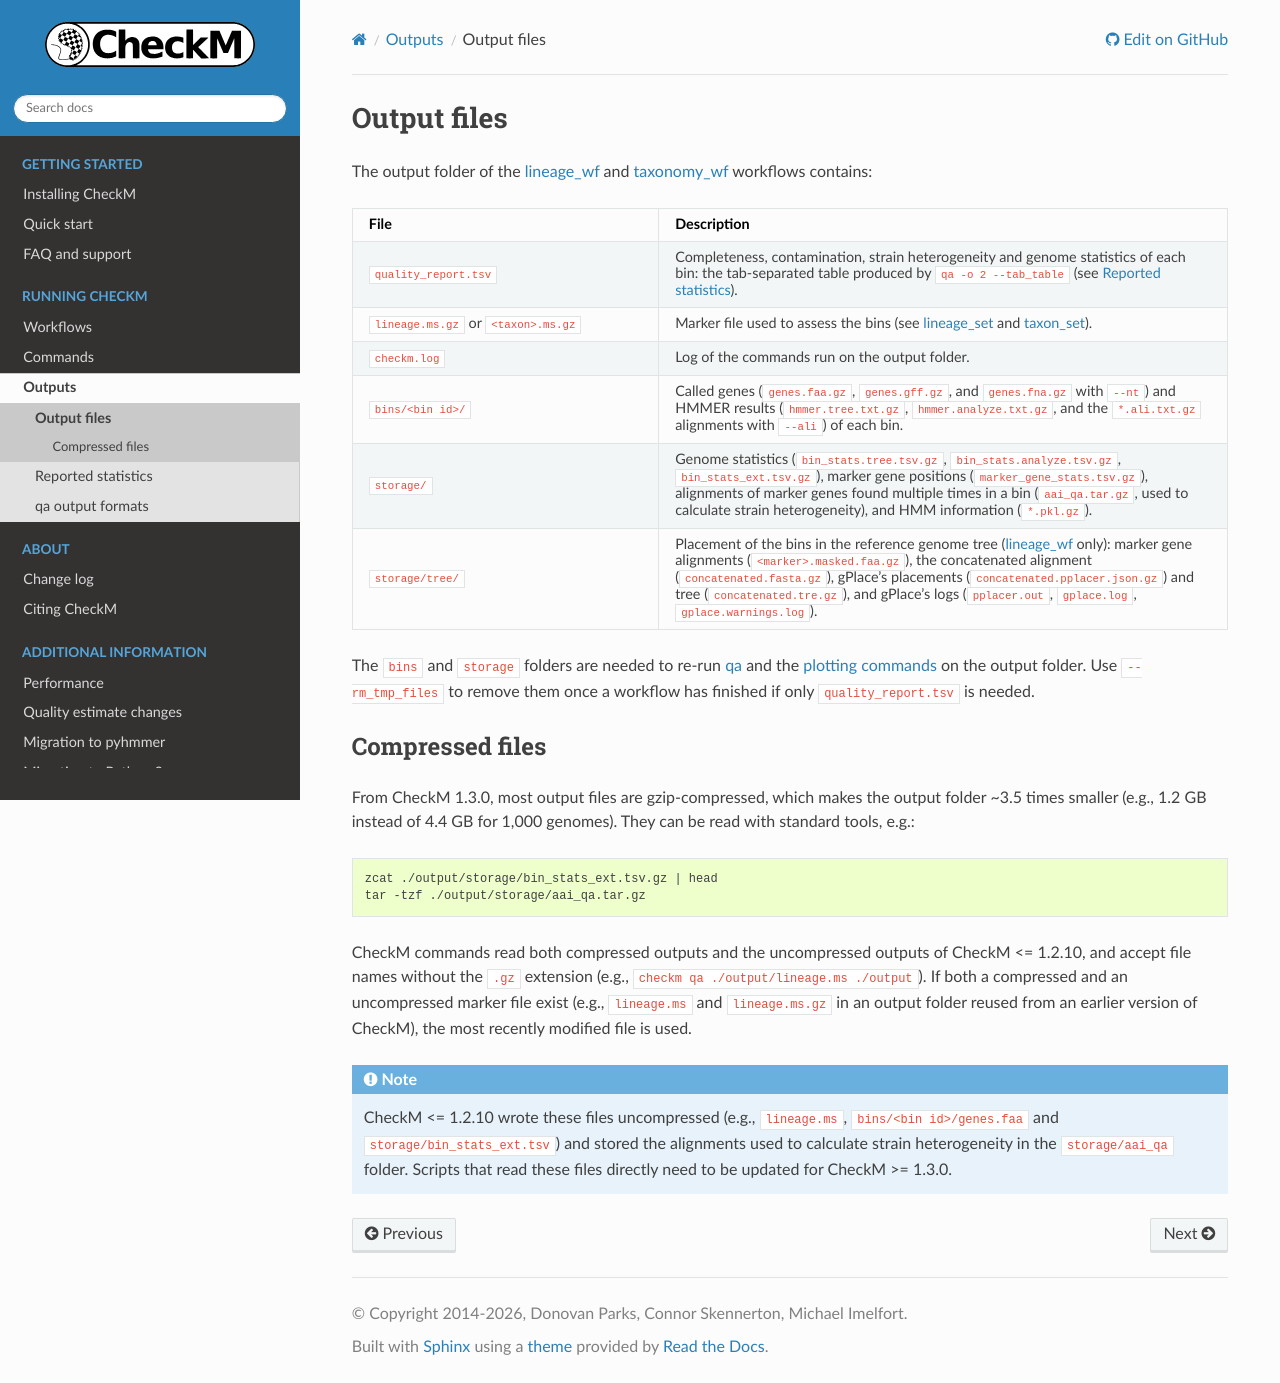

repository: Ecogenomics/CheckM · page: outputs/files.html · generator: sphinx

.. _outputs/files:

Output files
============

The output folder of the :ref:`lineage_wf <commands/lineage_wf>` and :ref:`taxonomy_wf <commands/taxonomy_wf>`
workflows contains:

.. list-table::
   :header-rows: 1
   :widths: 35 65

   * - File
     - Description
   * - ``quality_report.tsv``
     - Completeness, contamination, strain heterogeneity and genome statistics of each bin: the
       tab-separated table produced by ``qa -o 2 --tab_table`` (see :ref:`outputs/qa`).
   * - ``lineage.ms.gz`` or ``<taxon>.ms.gz``
     - Marker file used to assess the bins (see :ref:`commands/lineage_set` and :ref:`commands/taxon_set`).
   * - ``checkm.log``
     - Log of the commands run on the output folder.
   * - ``bins/<bin id>/``
     - Called genes (``genes.faa.gz``, ``genes.gff.gz``, and ``genes.fna.gz`` with ``--nt``) and HMMER
       results (``hmmer.tree.txt.gz``, ``hmmer.analyze.txt.gz``, and the ``*.ali.txt.gz`` alignments with
       ``--ali``) of each bin.
   * - ``storage/``
     - Genome statistics (``bin_stats.tree.tsv.gz``, ``bin_stats.analyze.tsv.gz``, ``bin_stats_ext.tsv.gz``),
       marker gene positions (``marker_gene_stats.tsv.gz``), alignments of marker genes found multiple times
       in a bin (``aai_qa.tar.gz``, used to calculate strain heterogeneity), and HMM information
       (``*.pkl.gz``).
   * - ``storage/tree/``
     - Placement of the bins in the reference genome tree (:ref:`lineage_wf <commands/lineage_wf>` only):
       marker gene alignments (``<marker>.masked.faa.gz``), the concatenated alignment
       (``concatenated.fasta.gz``), gPlace's placements (``concatenated.pplacer.json.gz``) and tree
       (``concatenated.tre.gz``), and gPlace's logs (``pplacer.out``, ``gplace.log``,
       ``gplace.warnings.log``).

The ``bins`` and ``storage`` folders are needed to re-run :ref:`qa <commands/qa>` and the
:ref:`plotting commands <commands/plots>` on the output folder. Use ``--rm_tmp_files`` to remove them once a
workflow has finished if only ``quality_report.tsv`` is needed.


Compressed files
----------------

From CheckM 1.3.0, most output files are gzip-compressed, which makes the output folder ~3.5 times smaller
(e.g., 1.2 GB instead of 4.4 GB for 1,000 genomes). They can be read with standard tools, e.g.:

.. code-block:: bash

    zcat ./output/storage/bin_stats_ext.tsv.gz | head
    tar -tzf ./output/storage/aai_qa.tar.gz

CheckM commands read both compressed outputs and the uncompressed outputs of CheckM <= 1.2.10, and accept
file names without the ``.gz`` extension (e.g., ``checkm qa ./output/lineage.ms ./output``). If both a
compressed and an uncompressed marker file exist (e.g., ``lineage.ms`` and ``lineage.ms.gz`` in an output
folder reused from an earlier version of CheckM), the most recently modified file is used.

.. note::

   CheckM <= 1.2.10 wrote these files uncompressed (e.g., ``lineage.ms``, ``bins/<bin id>/genes.faa`` and
   ``storage/bin_stats_ext.tsv``) and stored the alignments used to calculate strain heterogeneity in the
   ``storage/aai_qa`` folder. Scripts that read these files directly need to be updated for CheckM >= 1.3.0.
